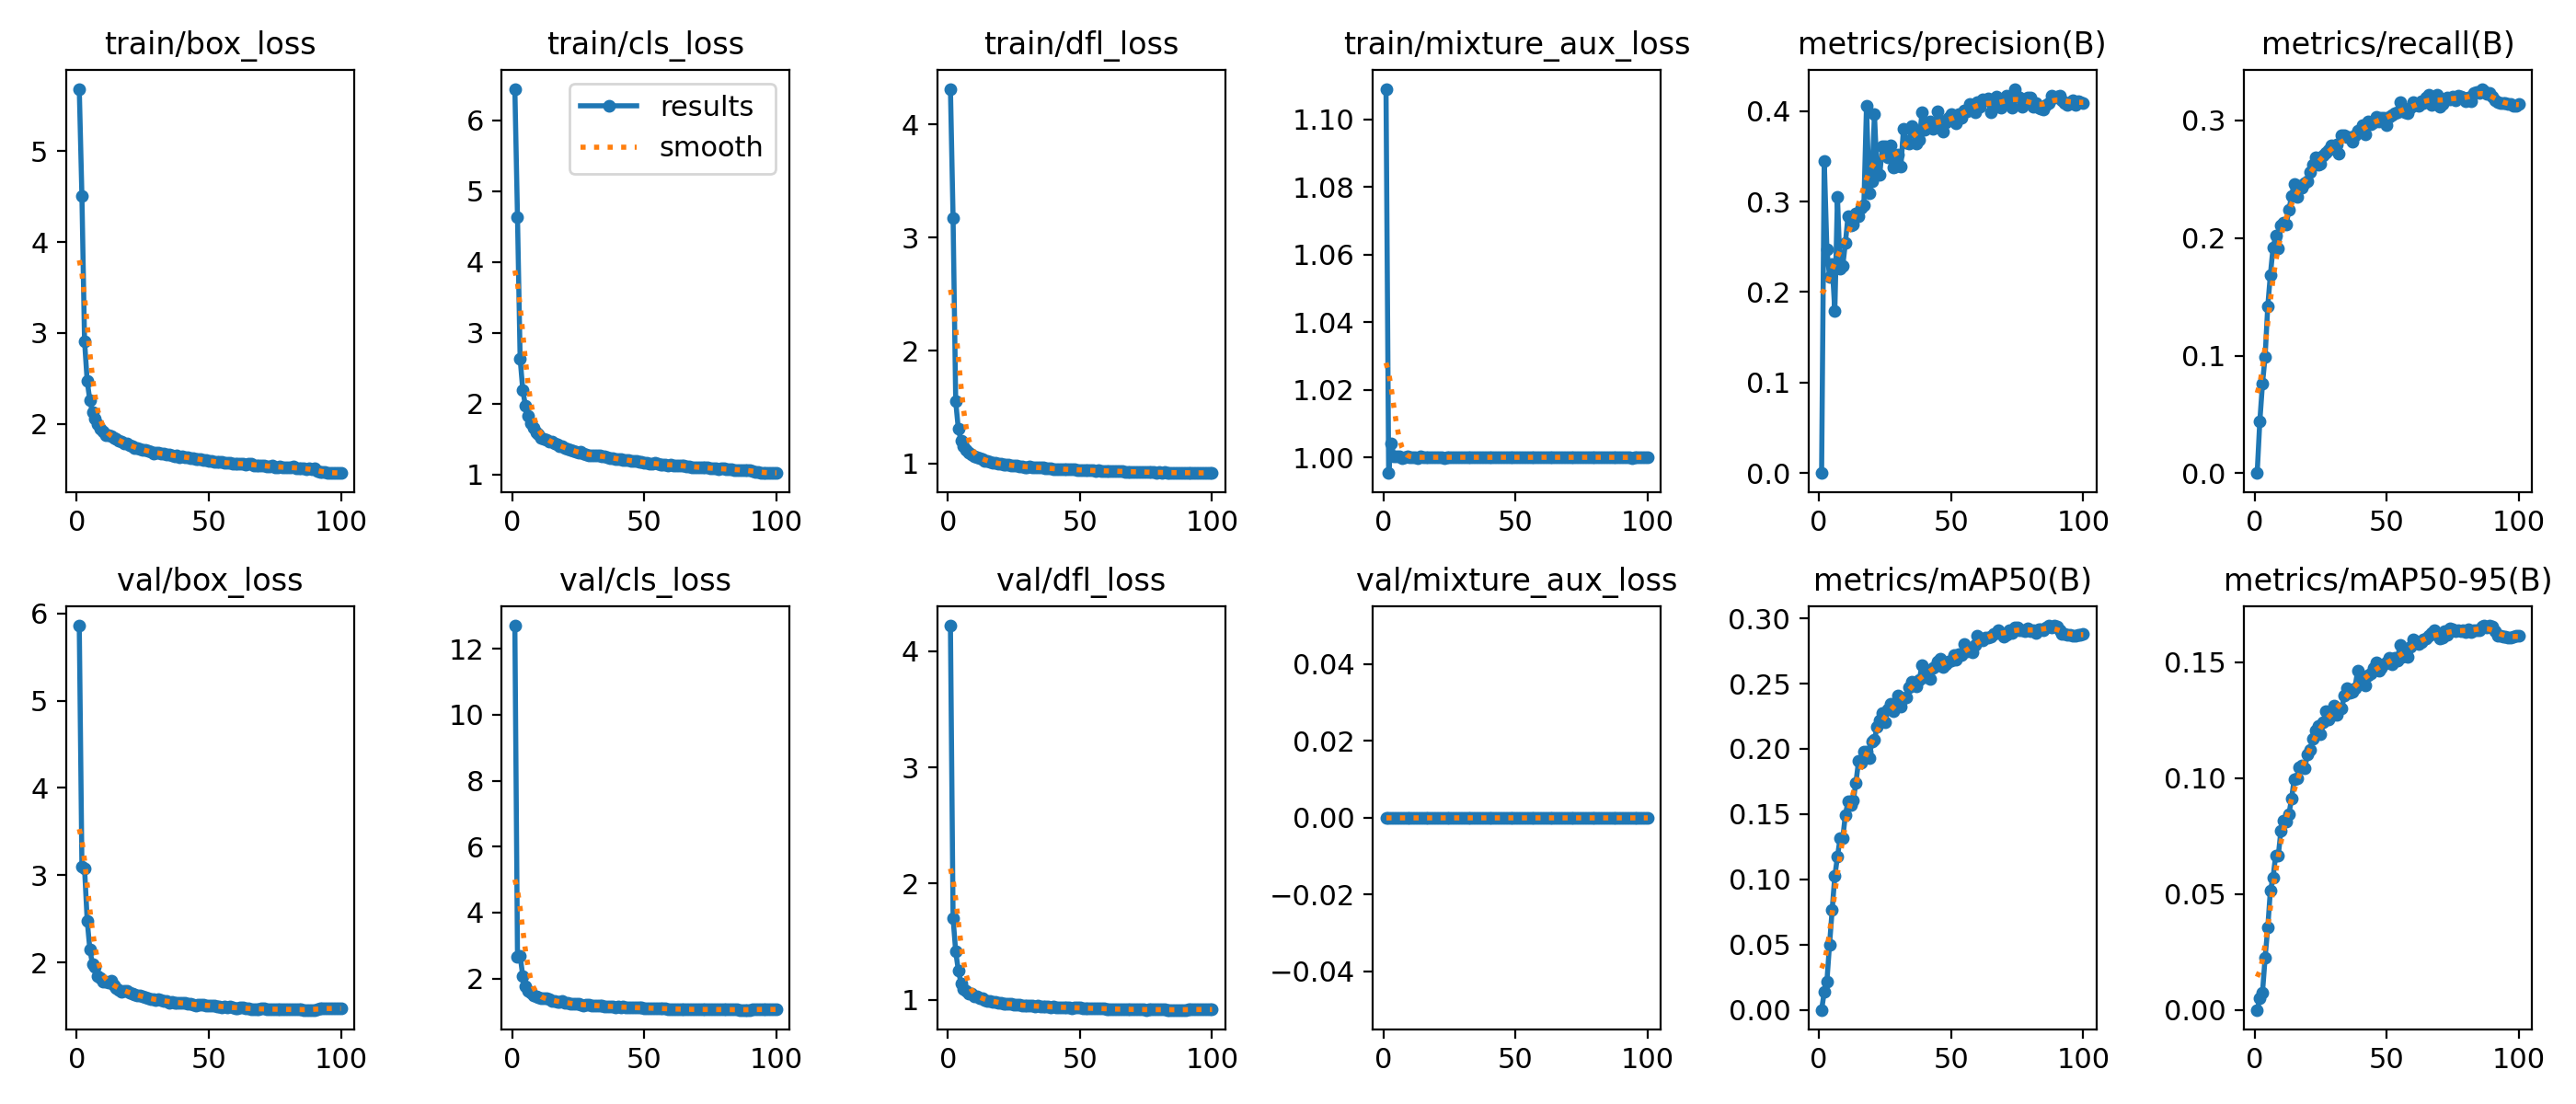

Data behind this chart, as committed beside it:
epoch, time, train/box_loss, train/cls_loss, train/dfl_loss, train/mixture_aux_loss, metrics/precision(B), metrics/recall(B), metrics/mAP50(B), metrics/mAP50-95(B), val/box_loss, val/cls_loss, val/dfl_loss, val/mixture_aux_loss, lr/pg0, lr/pg1, lr/pg2, lr/pg3, lr/pg4, lr/pg5, lr/pg6, lr/pg7, lr/pg8, lr/pg9
1, 916.9, 5.687, 6.441, 4.315, 1.109, 2e-05, 0.00016, 1e-05, 0, 5.86, 12.71, 4.219, 0, 0.009994, 0.003331, 0.009994, 0.003331, 0.009994, 0.003331, 0.009994, 0.003331, 0.004997, 0.001666
2, 1375, 4.505, 4.629, 3.175, 0.9953, 0.3452, 0.0442, 0.01364, 0.00486, 3.1, 2.668, 1.701, 0, 0.01999, 0.006663, 0.01999, 0.006663, 0.01999, 0.006663, 0.01999, 0.006663, 0.009994, 0.003331
3, 1769, 2.911, 2.637, 1.549, 1.004, 0.2475, 0.07596, 0.02162, 0.00741, 3.077, 2.685, 1.414, 0, 0.02996, 0.009988, 0.02996, 0.009988, 0.02996, 0.009988, 0.02996, 0.009988, 0.01498, 0.004994
4, 2226, 2.471, 2.195, 1.305, 1, 0.2171, 0.09909, 0.04999, 0.02245, 2.479, 2.076, 1.252, 0, 0.02993, 0.009978, 0.02993, 0.009978, 0.02993, 0.009978, 0.02993, 0.009978, 0.01497, 0.004989
5, 2653, 2.26, 1.969, 1.203, 1, 0.2311, 0.1418, 0.0765, 0.03543, 2.151, 1.761, 1.144, 0, 0.02988, 0.009961, 0.02988, 0.009961, 0.02988, 0.009961, 0.02988, 0.009961, 0.01494, 0.00498
6, 3087, 2.128, 1.828, 1.153, 1, 0.1793, 0.1689, 0.1025, 0.05153, 1.976, 1.62, 1.094, 0, 0.02982, 0.009939, 0.02982, 0.009939, 0.02982, 0.009939, 0.02982, 0.009939, 0.01491, 0.00497
7, 3530, 2.053, 1.726, 1.123, 0.9997, 0.3055, 0.1916, 0.1173, 0.05703, 1.95, 1.578, 1.079, 0, 0.02974, 0.009912, 0.02974, 0.009912, 0.02974, 0.009912, 0.02974, 0.009912, 0.01487, 0.004956
8, 4009, 1.996, 1.662, 1.1, 1, 0.226, 0.2018, 0.1315, 0.06655, 1.845, 1.492, 1.052, 0, 0.02964, 0.009881, 0.02964, 0.009881, 0.02964, 0.009881, 0.02964, 0.009881, 0.01482, 0.00494
9, 4485, 1.942, 1.6, 1.081, 1, 0.2288, 0.1911, 0.1313, 0.06668, 1.825, 1.464, 1.052, 0, 0.02953, 0.009844, 0.02953, 0.009844, 0.02953, 0.009844, 0.02953, 0.009844, 0.01477, 0.004922
10, 5011, 1.918, 1.563, 1.065, 0.9999, 0.2541, 0.2107, 0.1496, 0.07744, 1.779, 1.417, 1.031, 0, 0.02941, 0.009803, 0.02941, 0.009803, 0.02941, 0.009803, 0.02941, 0.009803, 0.01471, 0.004902
11, 5429, 1.876, 1.522, 1.059, 1, 0.2839, 0.2128, 0.1596, 0.0818, 1.778, 1.391, 1.032, 0, 0.02927, 0.009758, 0.02927, 0.009758, 0.02927, 0.009758, 0.02927, 0.009758, 0.01464, 0.004879
12, 5842, 1.878, 1.51, 1.045, 1, 0.2738, 0.2117, 0.1572, 0.08102, 1.773, 1.395, 1.017, 0, 0.02912, 0.009707, 0.02912, 0.009707, 0.02912, 0.009707, 0.02912, 0.009707, 0.01456, 0.004854
13, 6310, 1.869, 1.493, 1.039, 0.9996, 0.2743, 0.2238, 0.1608, 0.08439, 1.785, 1.393, 1.011, 0, 0.02896, 0.009652, 0.02896, 0.009652, 0.02896, 0.009652, 0.02896, 0.009652, 0.01448, 0.004826
14, 6708, 1.849, 1.471, 1.027, 1, 0.2868, 0.2358, 0.1742, 0.091, 1.737, 1.377, 0.9995, 0, 0.02878, 0.009593, 0.02878, 0.009593, 0.02878, 0.009593, 0.02878, 0.009593, 0.01439, 0.004796
15, 7103, 1.833, 1.46, 1.022, 1, 0.2842, 0.2462, 0.1909, 0.09938, 1.706, 1.318, 0.9917, 0, 0.02859, 0.009529, 0.02859, 0.009529, 0.02859, 0.009529, 0.02859, 0.009529, 0.01429, 0.004764
16, 7556, 1.817, 1.442, 1.016, 1, 0.2929, 0.2351, 0.1894, 0.1, 1.687, 1.305, 0.9892, 0, 0.02838, 0.00946, 0.02838, 0.00946, 0.02838, 0.00946, 0.02838, 0.00946, 0.01419, 0.00473
17, 8002, 1.804, 1.422, 1.009, 1, 0.2964, 0.2445, 0.1976, 0.1047, 1.665, 1.278, 0.9836, 0, 0.02816, 0.009388, 0.02816, 0.009388, 0.02816, 0.009388, 0.02816, 0.009388, 0.01408, 0.004694
18, 8450, 1.783, 1.401, 1.006, 0.9999, 0.4061, 0.2427, 0.1978, 0.1053, 1.669, 1.298, 0.9801, 0, 0.02793, 0.009311, 0.02793, 0.009311, 0.02793, 0.009311, 0.02793, 0.009311, 0.01397, 0.004655
19, 8901, 1.784, 1.399, 1.001, 1, 0.3091, 0.2468, 0.1926, 0.1042, 1.673, 1.312, 0.9774, 0, 0.02769, 0.009229, 0.02769, 0.009229, 0.02769, 0.009229, 0.02769, 0.009229, 0.01384, 0.004615
20, 9348, 1.763, 1.379, 0.9975, 1, 0.3226, 0.2482, 0.2055, 0.11, 1.653, 1.265, 0.9762, 0, 0.02743, 0.009144, 0.02743, 0.009144, 0.02743, 0.009144, 0.02743, 0.009144, 0.01372, 0.004572
21, 9795, 1.754, 1.36, 0.9912, 0.9999, 0.3964, 0.256, 0.2069, 0.1121, 1.644, 1.251, 0.9674, 0, 0.02716, 0.009055, 0.02716, 0.009055, 0.02716, 0.009055, 0.02716, 0.009055, 0.01358, 0.004527
22, 10238, 1.736, 1.345, 0.9911, 1, 0.3292, 0.2624, 0.217, 0.1169, 1.627, 1.244, 0.9658, 0, 0.02688, 0.008961, 0.02688, 0.008961, 0.02688, 0.008961, 0.02688, 0.008961, 0.01344, 0.004481
23, 10686, 1.733, 1.336, 0.9882, 0.9999, 0.3295, 0.2686, 0.2217, 0.1205, 1.621, 1.219, 0.965, 0, 0.02659, 0.008864, 0.02659, 0.008864, 0.02659, 0.008864, 0.02659, 0.008864, 0.0133, 0.004432
24, 11134, 1.72, 1.326, 0.9851, 1, 0.3611, 0.2622, 0.2277, 0.1226, 1.621, 1.222, 0.9631, 0, 0.02629, 0.008763, 0.02629, 0.008763, 0.02629, 0.008763, 0.02629, 0.008763, 0.01314, 0.004382
25, 11587, 1.71, 1.307, 0.9828, 1, 0.3607, 0.2629, 0.2203, 0.1191, 1.608, 1.223, 0.9567, 0, 0.02598, 0.008658, 0.02598, 0.008658, 0.02598, 0.008658, 0.02598, 0.008658, 0.01299, 0.004329
26, 12033, 1.716, 1.317, 0.9792, 1, 0.3489, 0.2704, 0.2302, 0.1242, 1.599, 1.198, 0.9565, 0, 0.02565, 0.00855, 0.02565, 0.00855, 0.02565, 0.00855, 0.02565, 0.00855, 0.01283, 0.004275
27, 12485, 1.703, 1.299, 0.9771, 1, 0.3624, 0.2727, 0.2342, 0.1288, 1.588, 1.188, 0.9554, 0, 0.02532, 0.008439, 0.02532, 0.008439, 0.02532, 0.008439, 0.02532, 0.008439, 0.01266, 0.004219
28, 12921, 1.689, 1.289, 0.9737, 1, 0.338, 0.2752, 0.2286, 0.1252, 1.583, 1.212, 0.9518, 0, 0.02497, 0.008323, 0.02497, 0.008323, 0.02497, 0.008323, 0.02497, 0.008323, 0.01249, 0.004162
29, 874.5, 1.668, 1.275, 0.9697, 1, 0.339, 0.2786, 0.2321, 0.127, 1.575, 1.196, 0.9497, 0, 0.02462, 0.008205, 0.02462, 0.008205, 0.02462, 0.008205, 0.02462, 0.008205, 0.01231, 0.004103
30, 1305, 1.687, 1.274, 0.9707, 1, 0.3521, 0.2777, 0.2406, 0.131, 1.564, 1.17, 0.95, 0, 0.02425, 0.008084, 0.02425, 0.008084, 0.02425, 0.008084, 0.02425, 0.008084, 0.01213, 0.004042
31, 1746, 1.681, 1.277, 0.9715, 1, 0.3386, 0.2796, 0.2326, 0.1273, 1.573, 1.187, 0.9504, 0, 0.02388, 0.00796, 0.02388, 0.00796, 0.02388, 0.00796, 0.02388, 0.00796, 0.01194, 0.00398
32, 2190, 1.67, 1.267, 0.9696, 1, 0.3807, 0.2716, 0.2391, 0.1295, 1.563, 1.175, 0.9464, 0, 0.0235, 0.007832, 0.0235, 0.007832, 0.0235, 0.007832, 0.0235, 0.007832, 0.01175, 0.003916
33, 2625, 1.677, 1.269, 0.967, 1, 0.3652, 0.2876, 0.2396, 0.1301, 1.563, 1.168, 0.9446, 0, 0.02311, 0.007702, 0.02311, 0.007702, 0.02311, 0.007702, 0.02311, 0.007702, 0.01155, 0.003851
34, 3073, 1.663, 1.257, 0.9657, 1, 0.3637, 0.2876, 0.2474, 0.1356, 1.557, 1.165, 0.9463, 0, 0.02271, 0.00757, 0.02271, 0.00757, 0.02271, 0.00757, 0.02271, 0.00757, 0.01135, 0.003785
35, 3512, 1.662, 1.253, 0.9655, 1, 0.3831, 0.2859, 0.2517, 0.1389, 1.541, 1.15, 0.9419, 0, 0.0223, 0.007435, 0.0223, 0.007435, 0.0223, 0.007435, 0.0223, 0.007435, 0.01115, 0.003717
36, 3960, 1.657, 1.25, 0.9634, 1, 0.3765, 0.2856, 0.25, 0.1366, 1.549, 1.154, 0.9427, 0, 0.02189, 0.007297, 0.02189, 0.007297, 0.02189, 0.007297, 0.02189, 0.007297, 0.01095, 0.003649
37, 4393, 1.647, 1.232, 0.9589, 1, 0.3644, 0.282, 0.2481, 0.137, 1.541, 1.153, 0.9404, 0, 0.02147, 0.007158, 0.02147, 0.007158, 0.02147, 0.007158, 0.02147, 0.007158, 0.01074, 0.003579
38, 4837, 1.651, 1.234, 0.9575, 1, 0.3677, 0.2877, 0.253, 0.1389, 1.541, 1.154, 0.9414, 0, 0.02105, 0.007016, 0.02105, 0.007016, 0.02105, 0.007016, 0.02105, 0.007016, 0.01052, 0.003508
39, 5279, 1.636, 1.223, 0.9597, 1, 0.399, 0.2917, 0.2645, 0.1461, 1.533, 1.13, 0.9375, 0, 0.02062, 0.006872, 0.02062, 0.006872, 0.02062, 0.006872, 0.02062, 0.006872, 0.01031, 0.003436
40, 5724, 1.64, 1.224, 0.9539, 1, 0.3798, 0.2902, 0.2549, 0.1406, 1.535, 1.136, 0.9387, 0, 0.02018, 0.006727, 0.02018, 0.006727, 0.02018, 0.006727, 0.02018, 0.006727, 0.01009, 0.003363
41, 6162, 1.635, 1.217, 0.9544, 1, 0.3863, 0.2963, 0.2589, 0.1429, 1.533, 1.131, 0.9369, 0, 0.01974, 0.00658, 0.01974, 0.00658, 0.01974, 0.00658, 0.01974, 0.00658, 0.009869, 0.00329
42, 6597, 1.63, 1.212, 0.9506, 1, 0.3882, 0.2881, 0.2536, 0.1399, 1.53, 1.135, 0.9377, 0, 0.01929, 0.006431, 0.01929, 0.006431, 0.01929, 0.006431, 0.01929, 0.006431, 0.009647, 0.003216
43, 7037, 1.625, 1.208, 0.9521, 1, 0.38, 0.2995, 0.2621, 0.1444, 1.525, 1.125, 0.9353, 0, 0.01884, 0.006281, 0.01884, 0.006281, 0.01884, 0.006281, 0.01884, 0.006281, 0.009422, 0.003141
44, 7475, 1.623, 1.201, 0.9513, 1, 0.3851, 0.2965, 0.2635, 0.145, 1.514, 1.12, 0.9337, 0, 0.01839, 0.00613, 0.01839, 0.00613, 0.01839, 0.00613, 0.01839, 0.00613, 0.009195, 0.003065
45, 7912, 1.616, 1.194, 0.9475, 1, 0.3993, 0.2985, 0.2667, 0.1473, 1.509, 1.112, 0.9329, 0, 0.01793, 0.005978, 0.01793, 0.005978, 0.01793, 0.005978, 0.01793, 0.005978, 0.008966, 0.002989
46, 8351, 1.608, 1.19, 0.9496, 1, 0.3897, 0.303, 0.2688, 0.1499, 1.513, 1.111, 0.932, 0, 0.01747, 0.005824, 0.01747, 0.005824, 0.01747, 0.005824, 0.01747, 0.005824, 0.008737, 0.002912
47, 8792, 1.614, 1.194, 0.9477, 1, 0.3776, 0.2995, 0.2625, 0.1464, 1.512, 1.117, 0.9303, 0, 0.01701, 0.00567, 0.01701, 0.00567, 0.01701, 0.00567, 0.01701, 0.00567, 0.008506, 0.002835
48, 9229, 1.603, 1.182, 0.9476, 1, 0.3874, 0.3026, 0.2652, 0.1474, 1.511, 1.111, 0.9325, 0, 0.01655, 0.005516, 0.01655, 0.005516, 0.01655, 0.005516, 0.01655, 0.005516, 0.008274, 0.002758
49, 9657, 1.6, 1.177, 0.9434, 1, 0.393, 0.3023, 0.2671, 0.1489, 1.507, 1.11, 0.9309, 0, 0.01608, 0.005361, 0.01608, 0.005361, 0.01608, 0.005361, 0.01608, 0.005361, 0.008041, 0.00268
50, 10096, 1.59, 1.171, 0.9448, 1, 0.3968, 0.296, 0.2678, 0.1497, 1.503, 1.104, 0.9305, 0, 0.01562, 0.005205, 0.01562, 0.005205, 0.01562, 0.005205, 0.01562, 0.005205, 0.007808, 0.002603
51, 10537, 1.59, 1.168, 0.9442, 1, 0.3935, 0.3033, 0.2716, 0.152, 1.505, 1.102, 0.9298, 0, 0.01515, 0.00505, 0.01515, 0.00505, 0.01515, 0.00505, 0.01515, 0.00505, 0.007575, 0.002525
52, 10978, 1.582, 1.16, 0.9419, 1, 0.3862, 0.3047, 0.2687, 0.149, 1.504, 1.101, 0.929, 0, 0.01468, 0.004895, 0.01468, 0.004895, 0.01468, 0.004895, 0.01468, 0.004895, 0.007342, 0.002447
53, 11432, 1.577, 1.15, 0.9413, 1, 0.3965, 0.3064, 0.2725, 0.1519, 1.497, 1.098, 0.9259, 0, 0.01422, 0.004739, 0.01422, 0.004739, 0.01422, 0.004739, 0.01422, 0.004739, 0.007109, 0.00237
54, 11872, 1.586, 1.161, 0.9398, 1, 0.3924, 0.3072, 0.2717, 0.1505, 1.498, 1.1, 0.9255, 0, 0.01375, 0.004584, 0.01375, 0.004584, 0.01375, 0.004584, 0.01375, 0.004584, 0.006876, 0.002292
55, 12316, 1.578, 1.149, 0.9388, 1, 0.401, 0.3156, 0.2806, 0.1572, 1.487, 1.081, 0.9266, 0, 0.01329, 0.00443, 0.01329, 0.00443, 0.01329, 0.00443, 0.01329, 0.00443, 0.006644, 0.002215
56, 12758, 1.568, 1.145, 0.9371, 1, 0.3997, 0.3084, 0.2748, 0.1523, 1.493, 1.09, 0.9259, 0, 0.01283, 0.004276, 0.01283, 0.004276, 0.01283, 0.004276, 0.01283, 0.004276, 0.006413, 0.002138
57, 13195, 1.571, 1.146, 0.9385, 1, 0.4073, 0.3066, 0.2757, 0.1533, 1.489, 1.085, 0.9252, 0, 0.01237, 0.004122, 0.01237, 0.004122, 0.01237, 0.004122, 0.01237, 0.004122, 0.006184, 0.002061
58, 13629, 1.57, 1.145, 0.9365, 1, 0.4055, 0.3065, 0.2743, 0.1522, 1.49, 1.085, 0.9247, 0, 0.01191, 0.00397, 0.01191, 0.00397, 0.01191, 0.00397, 0.01191, 0.00397, 0.005955, 0.001985
59, 14072, 1.561, 1.133, 0.9346, 1, 0.3986, 0.3111, 0.2793, 0.1566, 1.484, 1.079, 0.9236, 0, 0.01146, 0.003819, 0.01146, 0.003819, 0.01146, 0.003819, 0.01146, 0.003819, 0.005728, 0.001909
60, 14508, 1.564, 1.14, 0.9377, 1, 0.4098, 0.3152, 0.2866, 0.1599, 1.476, 1.071, 0.9222, 0, 0.01101, 0.003669, 0.01101, 0.003669, 0.01101, 0.003669, 0.01101, 0.003669, 0.005503, 0.001834
... 40 more rows
